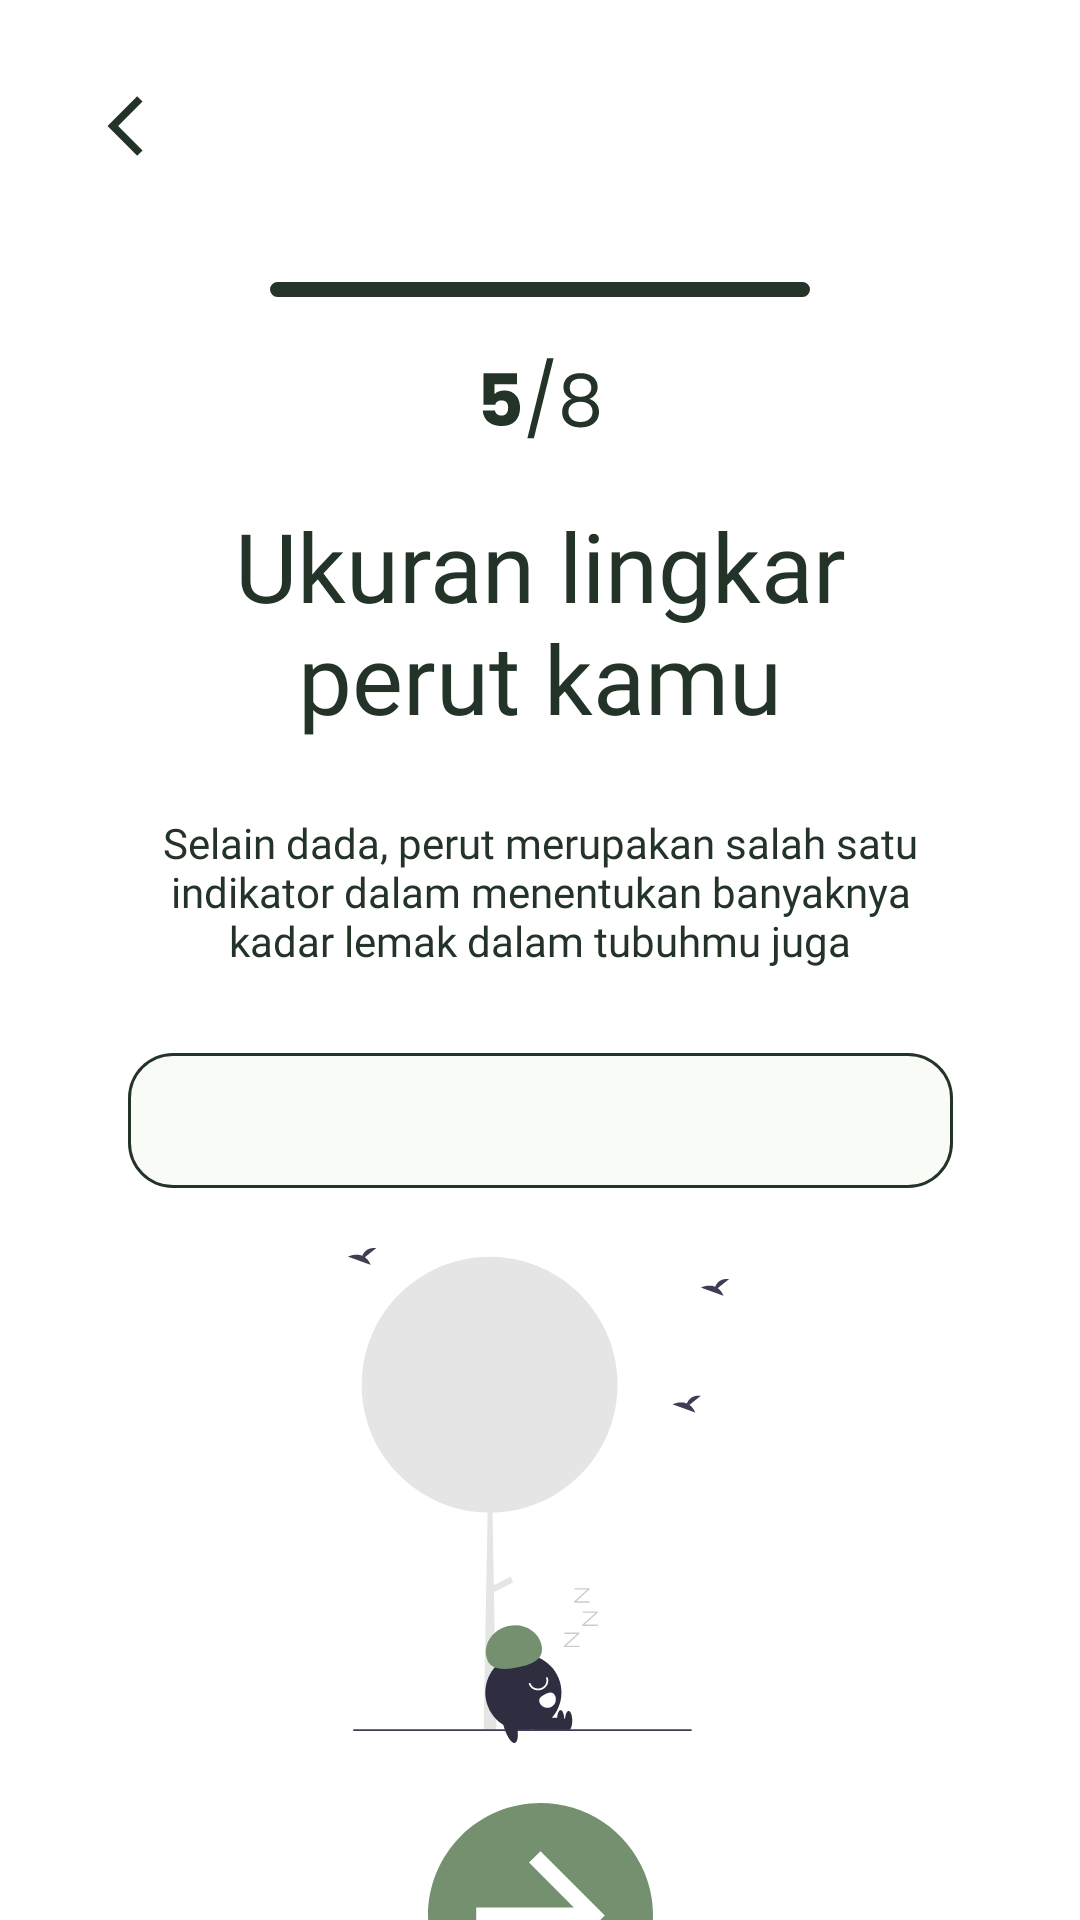

Layout XML and referenced resources for this Android screen:
<!-- AndroidManifest.xml: application theme Theme.Fatless -->
<!-- res/layout/activity_abdomen.xml -->
<?xml version="1.0" encoding="utf-8"?>
<androidx.constraintlayout.widget.ConstraintLayout xmlns:android="http://schemas.android.com/apk/res/android"
    xmlns:app="http://schemas.android.com/apk/res-auto"
    xmlns:tools="http://schemas.android.com/tools"
    android:layout_width="match_parent"
    android:layout_height="match_parent"
    tools:context=".ui.AbdomenActivity">

    <ImageView
        android:id="@+id/btn_back"
        android:layout_width="wrap_content"
        android:layout_height="wrap_content"
        android:layout_marginStart="30dp"
        android:layout_marginTop="30dp"
        app:layout_constraintStart_toStartOf="parent"
        app:layout_constraintTop_toTopOf="parent"
        app:srcCompat="@drawable/back" />

    <ImageView
        android:id="@+id/indicator_bar_5"
        android:layout_width="wrap_content"
        android:layout_height="wrap_content"
        android:layout_marginTop="40dp"
        app:layout_constraintEnd_toEndOf="parent"
        app:layout_constraintStart_toStartOf="parent"
        app:layout_constraintTop_toBottomOf="@+id/btn_back"
        app:srcCompat="@drawable/page_indicator_bar_5" />

    <ImageView
        android:id="@+id/page_indicator_5"
        android:layout_width="wrap_content"
        android:layout_height="wrap_content"
        android:layout_marginTop="20dp"
        app:layout_constraintEnd_toEndOf="parent"
        app:layout_constraintStart_toStartOf="parent"
        app:layout_constraintTop_toBottomOf="@+id/indicator_bar_5"
        app:srcCompat="@drawable/page_indicator_5" />

    <TextView
        android:id="@+id/tv_questionAbdomen"
        android:layout_width="0dp"
        android:layout_height="wrap_content"
        android:layout_marginStart="42dp"
        android:layout_marginTop="20dp"
        android:layout_marginEnd="42dp"
        android:fontFamily="@font/poppins_bold"
        android:text="@string/abdomen_question"
        android:textAlignment="center"
        android:textColor="@color/pine_tree_dark"
        android:textSize="32sp"
        app:layout_constraintEnd_toEndOf="parent"
        app:layout_constraintStart_toStartOf="parent"
        app:layout_constraintTop_toBottomOf="@+id/page_indicator_5" />

    <TextView
        android:id="@+id/tv_descAbdomen"
        android:layout_width="0dp"
        android:layout_height="wrap_content"
        android:layout_marginStart="48dp"
        android:layout_marginTop="24dp"
        android:layout_marginEnd="48dp"
        android:fontFamily="@font/poppins_medium"
        android:text="@string/abdomen_description"
        android:textAlignment="center"
        android:textColor="@color/pine_tree_dark"
        android:textSize="14sp"
        app:layout_constraintEnd_toEndOf="parent"
        app:layout_constraintStart_toStartOf="parent"
        app:layout_constraintTop_toBottomOf="@+id/tv_questionAbdomen" />

    <EditText
        android:id="@+id/et_answerAbdomen"
        android:layout_width="wrap_content"
        android:layout_height="wrap_content"
        android:layout_marginStart="38dp"
        android:layout_marginTop="28dp"
        android:layout_marginEnd="38dp"
        android:background="@drawable/form"
        android:ems="10"
        android:fontFamily="@font/poppins_medium"
        android:inputType="none|number|numberDecimal"
        android:maxLength="7"
        android:textAlignment="center"
        app:layout_constraintEnd_toEndOf="parent"
        app:layout_constraintStart_toStartOf="parent"
        app:layout_constraintTop_toBottomOf="@+id/tv_descAbdomen" />

    <ImageView
        android:id="@+id/iv_abdomenIllustration"
        android:layout_width="wrap_content"
        android:layout_height="wrap_content"
        android:layout_marginTop="20dp"
        app:layout_constraintEnd_toEndOf="parent"
        app:layout_constraintStart_toStartOf="parent"
        app:layout_constraintTop_toBottomOf="@+id/et_answerAbdomen"
        app:srcCompat="@drawable/abdomen_illustration" />

    <ImageView
        android:id="@+id/btn_next"
        android:layout_width="wrap_content"
        android:layout_height="wrap_content"
        android:layout_marginTop="20dp"
        app:layout_constraintEnd_toEndOf="parent"
        app:layout_constraintStart_toStartOf="parent"
        app:layout_constraintTop_toBottomOf="@+id/iv_abdomenIllustration"
        app:srcCompat="@drawable/next_button" />

</androidx.constraintlayout.widget.ConstraintLayout>
<!-- resources referenced by this layout -->
<resources>
  <color name="pine_tree_dark">#233328</color>
  <!-- drawable abdomen_illustration: vector/xml drawable (drawable, 7381 chars, omitted) -->
  <!-- drawable back (drawable) -->
  <vector xmlns:android="http://schemas.android.com/apk/res/android"
      android:width="24dp"
      android:height="24dp"
      android:viewportWidth="24"
      android:viewportHeight="24">
    <group>
      <clip-path
          android:pathData="M0,0h24v24h-24z"/>
      <path
          android:pathData="M17.51,3.87L15.73,2.1L5.84,12L15.74,21.9L17.51,20.13L9.38,12L17.51,3.87Z"
          android:fillColor="#233328"/>
    </group>
  </vector>
  <!-- drawable form (drawable) -->
  <?xml version="1.0" encoding="utf-8"?>
  <vector
      xmlns:android="http://schemas.android.com/apk/res/android"
      xmlns:aapt="http://schemas.android.com/aapt"
      android:width="275dp"
      android:height="45dp"
      android:viewportWidth="275"
      android:viewportHeight="45"
      >
  
      <group>
  
          <clip-path
              android:pathData="M15 0H260C268.284 0 275 6.71573 275 15V30C275 38.2843 268.284 45 260 45H15C6.71573 45 0 38.2843 0 30V15C0 6.71573 6.71573 0 15 0Z"
              />
  
          <path
              android:pathData="M0 0V45H275V0"
              android:fillColor="#F8FBF6"
              />
  
          <path
              android:pathData="M15 0H260C268.284 0 275 6.71573 275 15V30C275 38.2843 268.284 45 260 45H15C6.71573 45 0 38.2843 0 30V15C0 6.71573 6.71573 0 15 0Z"
              android:strokeWidth="2"
              android:strokeColor="#233328"
              />
  
      </group>
  
  </vector>
  <!-- drawable next_button (drawable) -->
  <vector xmlns:android="http://schemas.android.com/apk/res/android"
      android:width="75dp"
      android:height="75dp"
      android:viewportWidth="75"
      android:viewportHeight="75">
    <path
        android:pathData="M0,37.5C0,44.917 2.199,52.167 6.32,58.334C10.44,64.501 16.297,69.307 23.149,72.146C30.002,74.984 37.542,75.726 44.816,74.279C52.09,72.832 58.772,69.261 64.017,64.017C69.261,58.772 72.832,52.09 74.279,44.816C75.726,37.542 74.984,30.002 72.146,23.149C69.307,16.297 64.501,10.44 58.334,6.32C52.167,2.199 44.917,0 37.5,0C27.554,0 18.016,3.951 10.983,10.983C3.951,18.016 0,27.554 0,37.5ZM16.071,34.821H48.616L33.67,19.803L37.5,16.071L58.929,37.5L37.5,58.929L33.67,55.106L48.616,40.179H16.071V34.821Z"
        android:fillColor="#74906E"/>
  </vector>
  <!-- drawable page_indicator_5: vector/xml drawable (drawable, 2542 chars, omitted) -->
  <!-- drawable page_indicator_bar_5 (drawable) -->
  <vector xmlns:android="http://schemas.android.com/apk/res/android"
      android:width="180dp"
      android:height="5dp"
      android:viewportWidth="180"
      android:viewportHeight="5">
    <path
        android:pathData="M2.5,0L177.5,0A2.5,2.5 0,0 1,180 2.5L180,2.5A2.5,2.5 0,0 1,177.5 5L2.5,5A2.5,2.5 0,0 1,0 2.5L0,2.5A2.5,2.5 0,0 1,2.5 0z"
        android:fillColor="#27342A"/>
  </vector>
  <string name="abdomen_description">Selain dada, perut merupakan salah satu indikator dalam menentukan banyaknya kadar lemak dalam tubuhmu juga</string>
  <string name="abdomen_question">Ukuran lingkar perut kamu</string>
  <style name="Theme.Fatless" parent="Theme.MaterialComponents.DayNight.DarkActionBar">
          
          <item name="colorPrimary">@color/pine_tree_light</item>
          <item name="colorPrimaryVariant">@color/pine_tree_dark</item>
          <item name="colorOnPrimary">@color/baby_powder</item>
          
          <item name="colorSecondary">@color/xanadu</item>
          <item name="colorSecondaryVariant">@color/russian_green</item>
          <item name="colorOnSecondary">@color/baby_powder</item>
          
          <item name="android:statusBarColor">?attr/colorPrimaryVariant</item>
          
          <item name="android:forceDarkAllowed" tools:targetApi="q">false</item>
      </style>
  <color name="pine_tree_light">#27342A</color>
  <color name="baby_powder">#F8FBF6</color>
  <color name="xanadu">#6B7D64</color>
  <color name="russian_green">#74906E</color>
</resources>
